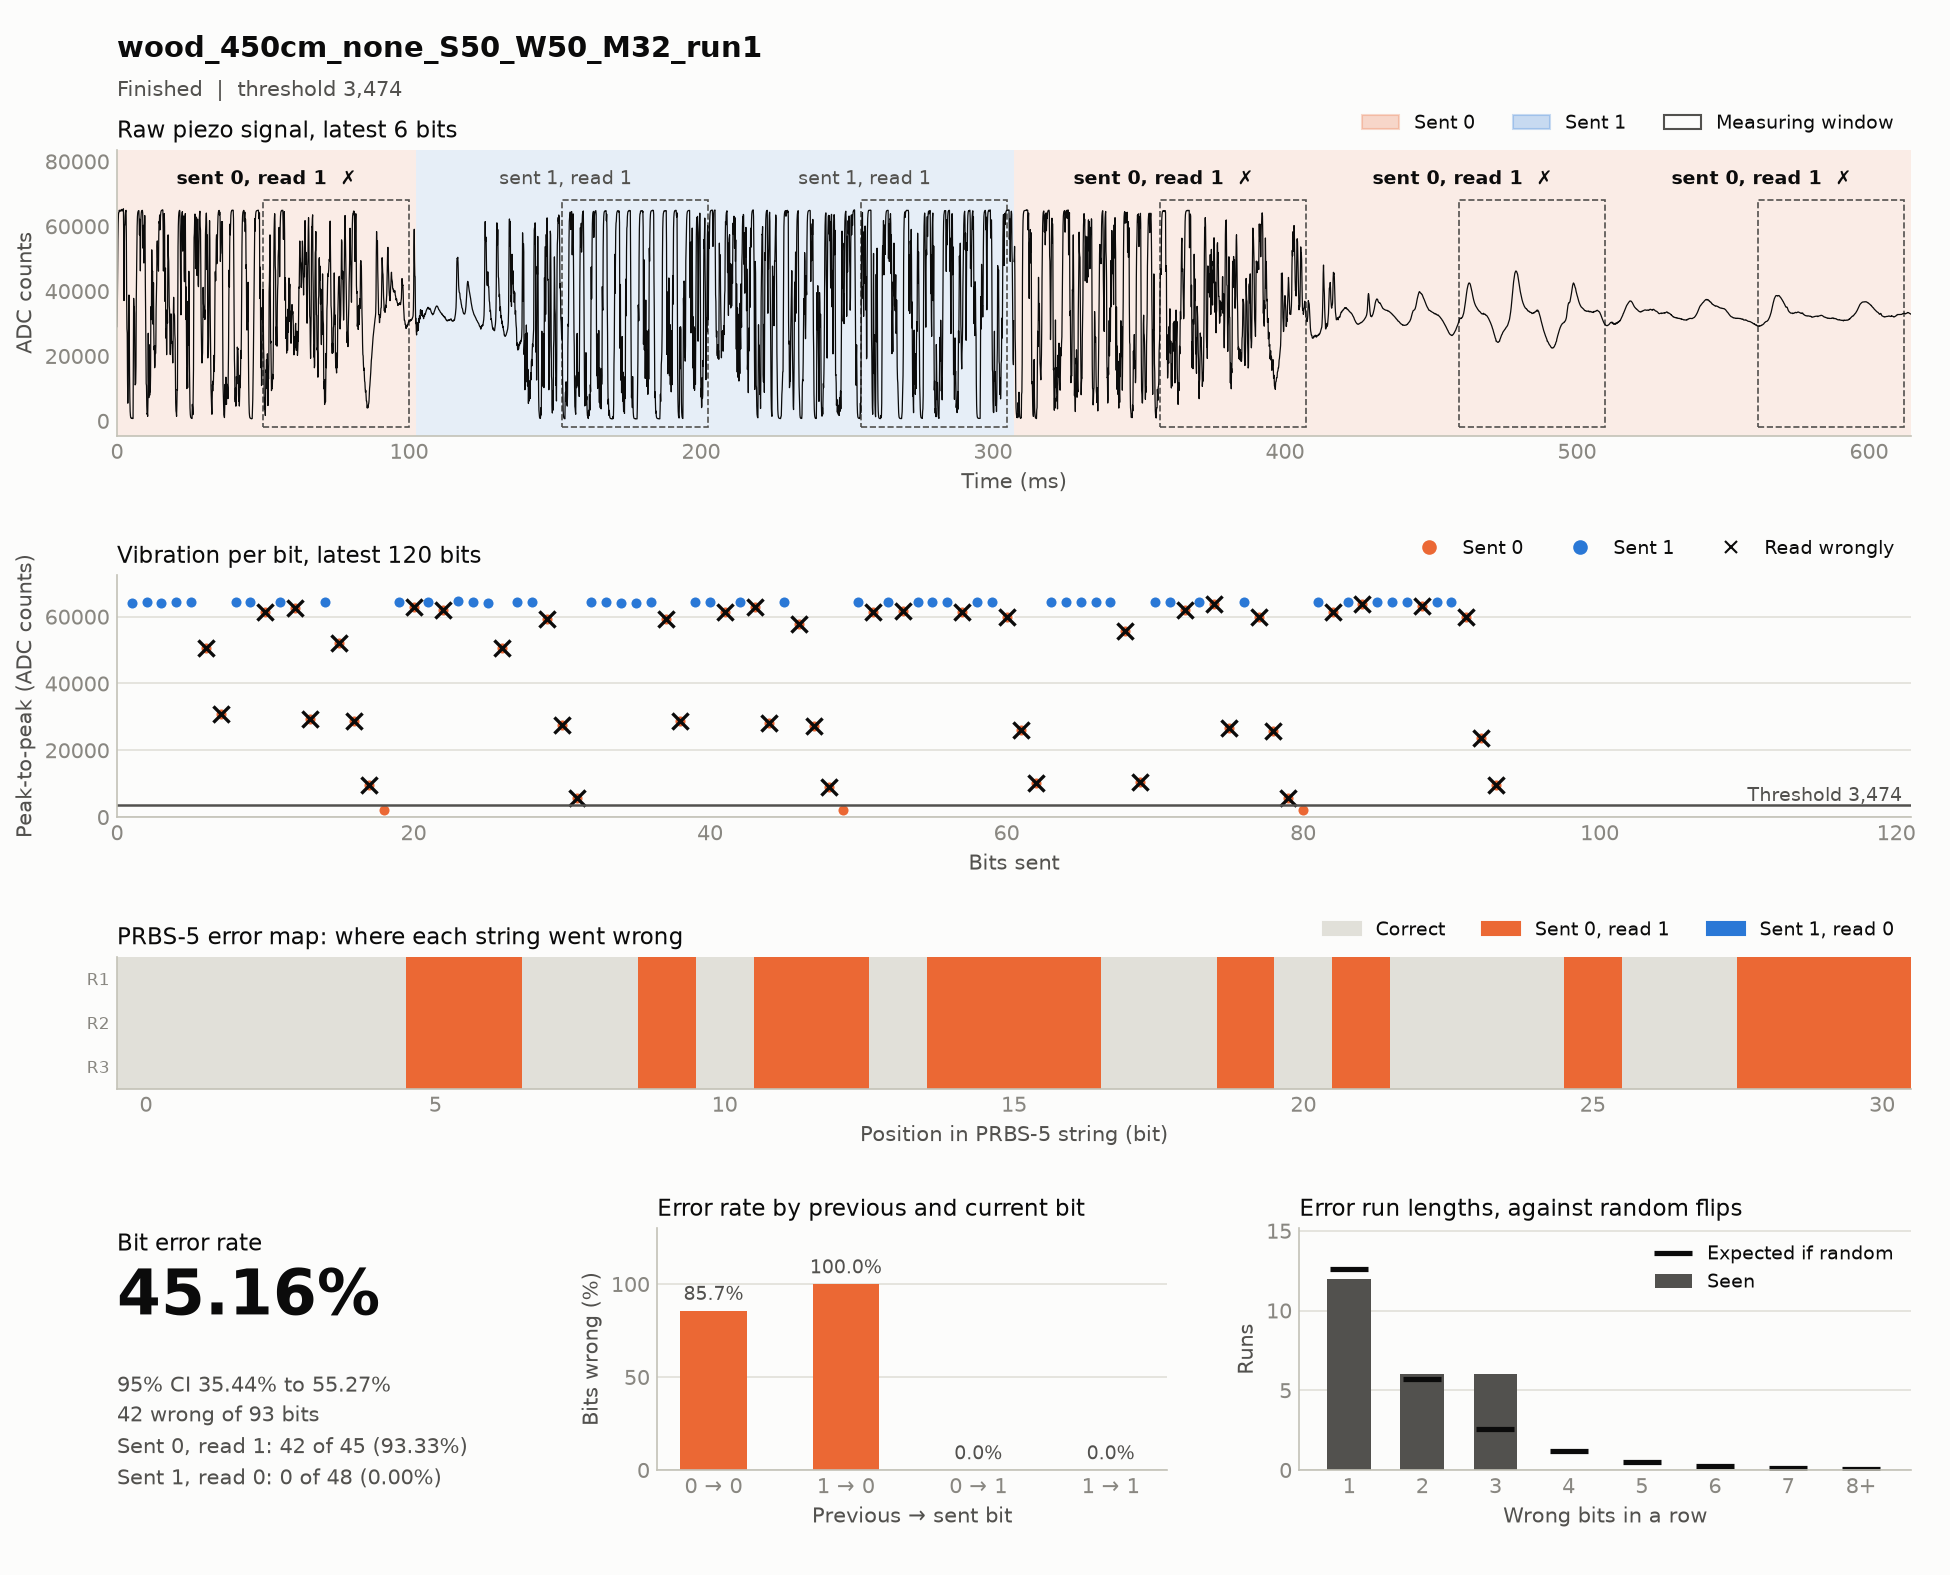

The file beside this chart, header and first rows:
timestamp, case, source, material, distance_cm, noise, run, notes, settle_ms, window_ms, threshold, git, block, index, code, seed, sent, received, vibration, decoded, message, channel_bits, channel_errors, zero_to_one
2026-11-17T14:30:29, wood_450cm_none_S50_W50_M32_run1, hardware, wood, 450, none, 1, pilot, new  mount, no damping, 50, 50, 3474, c85d45d, prbs5, 0, none, , 1111100110100100001010111011000, 1111111111111111101111111111111, 64163 64279 64129 64273 64312 50689 3075…, 1111111111111111101111111111111, 1111100110100100001010111011000, 31, 14, 14
2026-11-17T14:30:33, wood_450cm_none_S50_W50_M32_run1, hardware, wood, 450, none, 1, pilot, new  mount, no damping, 50, 50, 3474, c85d45d, prbs5, 1, none, , 1111100110100100001010111011000, 1111111111111111101111111111111, 64415 64273 64214 64229 64405 59395 2886…, 1111111111111111101111111111111, 1111100110100100001010111011000, 31, 14, 14
2026-11-17T14:30:36, wood_450cm_none_S50_W50_M32_run1, hardware, wood, 450, none, 1, pilot, new  mount, no damping, 50, 50, 3474, c85d45d, prbs5, 2, none, , 1111100110100100001010111011000, 1111111111111111101111111111111, 64401 64403 64297 64293 64401 55763 1050…, 1111111111111111101111111111111, 1111100110100100001010111011000, 31, 14, 14
